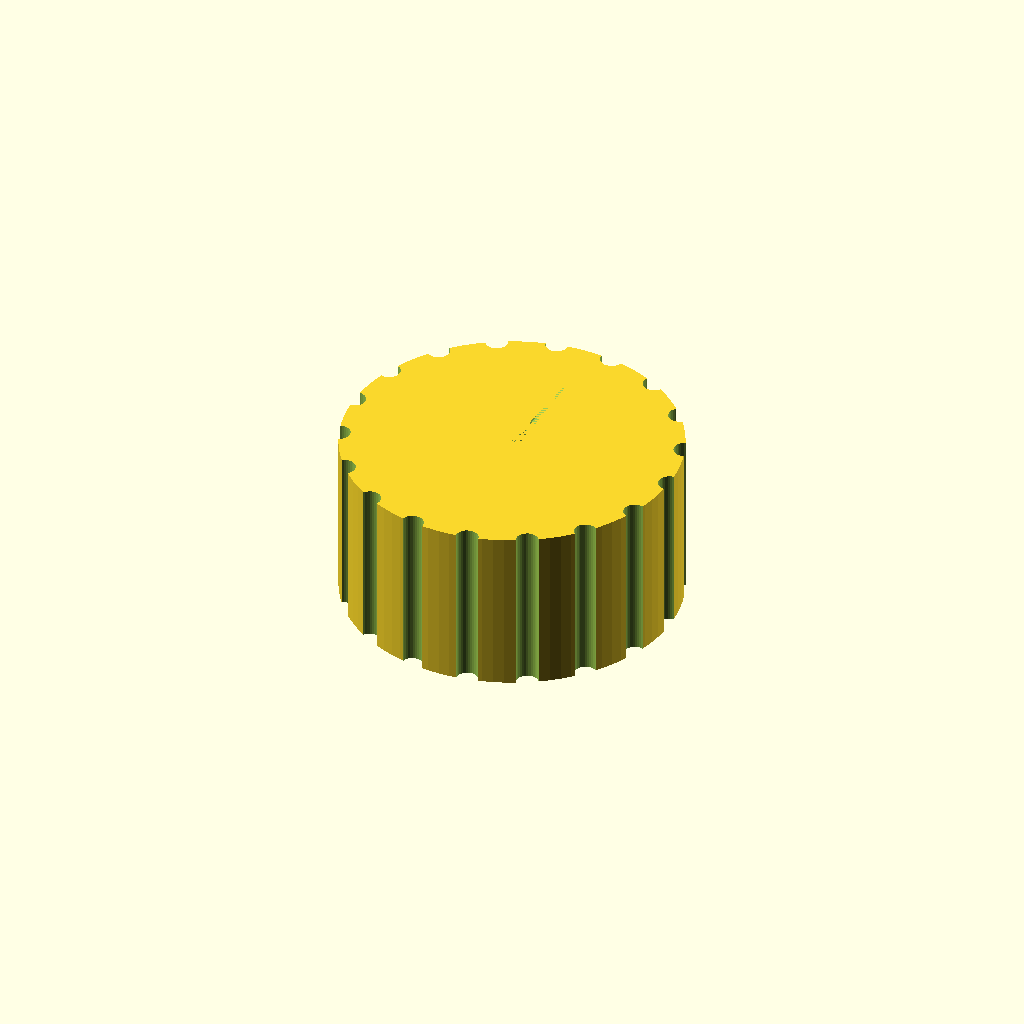
Cell 1: rendered with the file's own defaults.
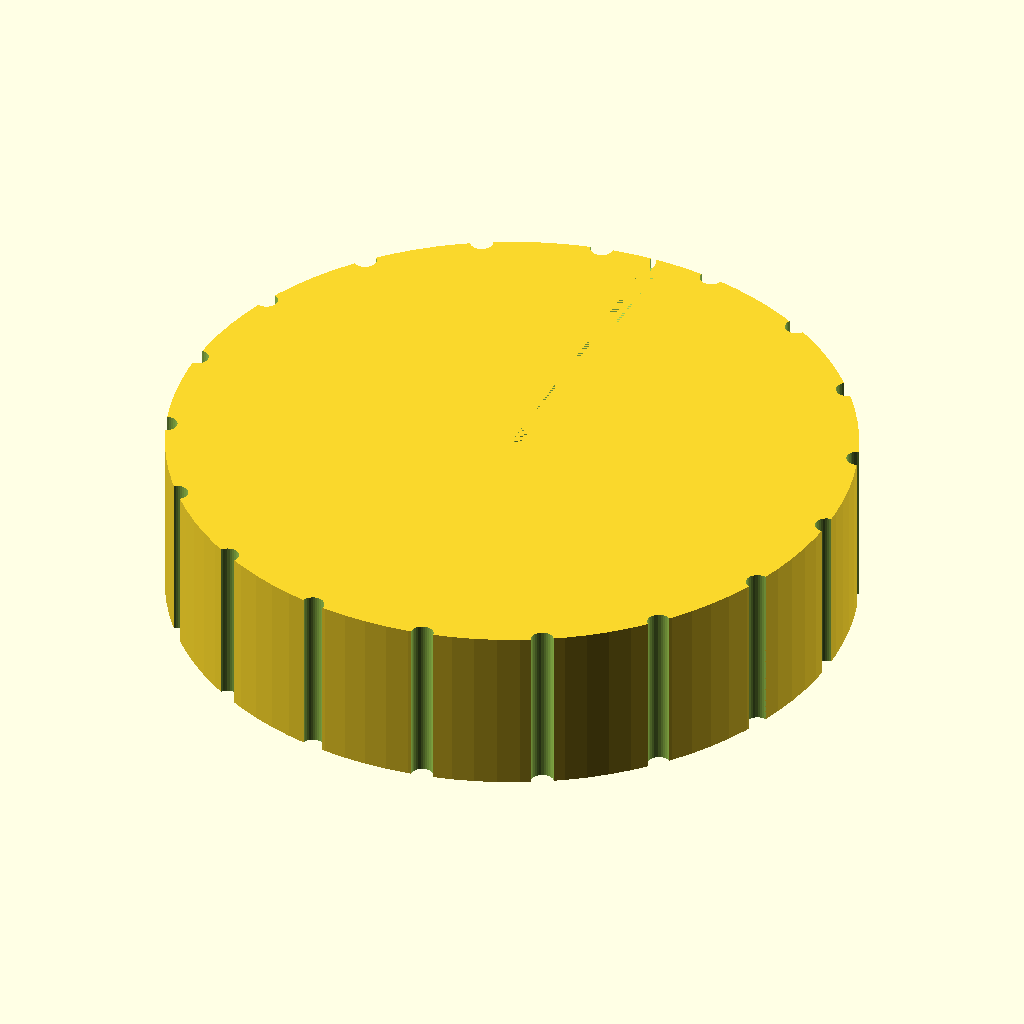
Cell 2: the same model with knob_d = 60.
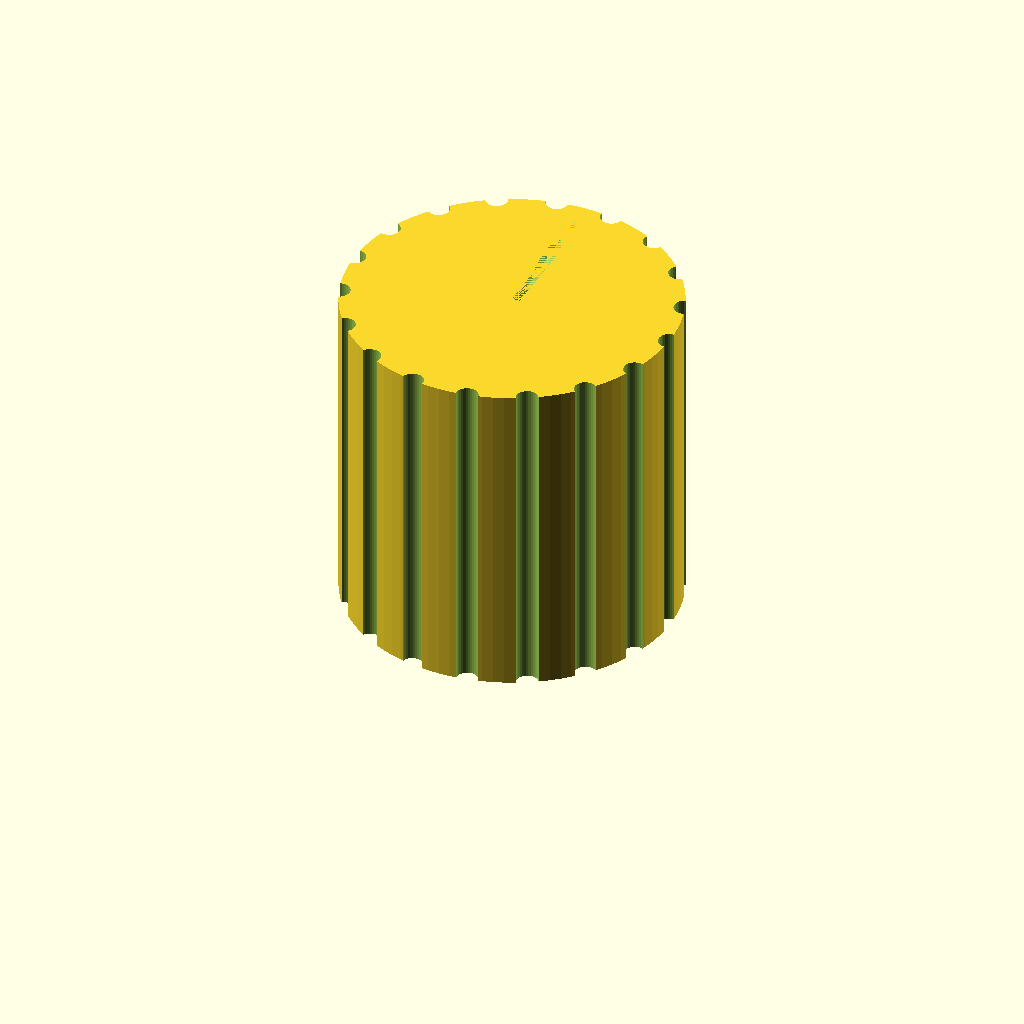
Cell 3 — knob_h set to 30, the other parameters unchanged.
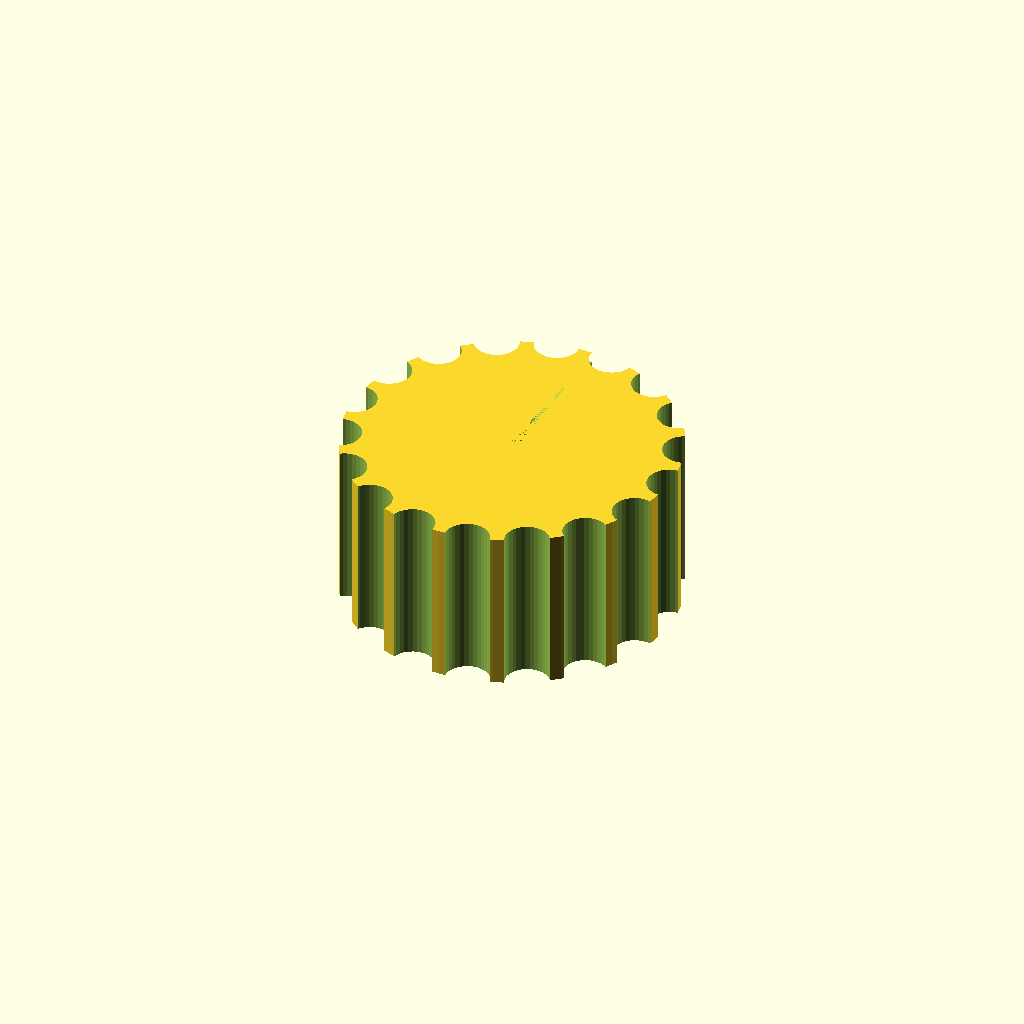
Cell 4 — groove_d set to 4, the other parameters unchanged.
One fixed orthographic camera (rotation 55°, 0°, 25°; colour scheme Cornfield) for every cell.
OpenSCAD source file bench/results/gpu-v6-g4/code/scadcoder-v6/dshaft_knob_6mm_s6_a1.scad:
// Replacement knob for a hotplate stirrer with a 6 mm D-shaft
// Print orientation: bottom face (with D-bore) on the bed at z = 0

$fn = 96;

// --- Knob dimensions ---
knob_d      = 30;    // knob outer diameter
knob_h      = 15;    // knob height

// --- D-bore dimensions ---
bore_d      = 6.2;   // bore diameter (circle)
bore_flat   = 4.7;   // distance from flat to opposite side of circle

// --- Groove dimensions ---
groove_d    = 2;     // grip groove diameter (half-cylinder)
groove_n    = 18;    // number of grip grooves
pointer_w   = 1.5;   // pointer groove width
pointer_d   = 1;     // pointer groove depth

// --- Cutting overlap ---
eps         = 0.5;   // extension past faces to avoid coplanar surfaces

difference() {
    // Main body
    cylinder(d = knob_d, h = knob_h);

    // D-shaped blind bore from bottom face
    translate([0, 0, eps])
        linear_extrude(height = knob_h - 2 * eps)
            union() {
                circle(d = bore_d);
                translate([-(bore_d - bore_flat) / 2, 0, 0])
                    cube([bore_d - bore_flat, bore_d, 2 * eps]);
            }

    // Vertical grip grooves along full height
    for (i = [0 : groove_n - 1])
        rotate([0, 0, i * 360 / groove_n])
            translate([knob_d / 2, 0, -eps])
                cylinder(d = groove_d, h = knob_h + 2 * eps, $fn = 32);

    // Pointer groove from centre to outer edge on top face
    translate([0, 0, knob_h - pointer_d])
        linear_extrude(height = pointer_d)
            polygon([
                [0, 0],
                [pointer_w / 2, 0],
                [pointer_w / 2, knob_d / 2],
                [-pointer_w / 2, knob_d / 2]
            ]);
}
Parameter table extracted from the source (name, type, default, range or options):
knob_d: number, default 30
knob_h: number, default 15
bore_d: number, default 6.2
bore_flat: number, default 4.7
groove_d: number, default 2
groove_n: number, default 18
pointer_w: number, default 1.5
pointer_d: number, default 1
eps: number, default 0.5
